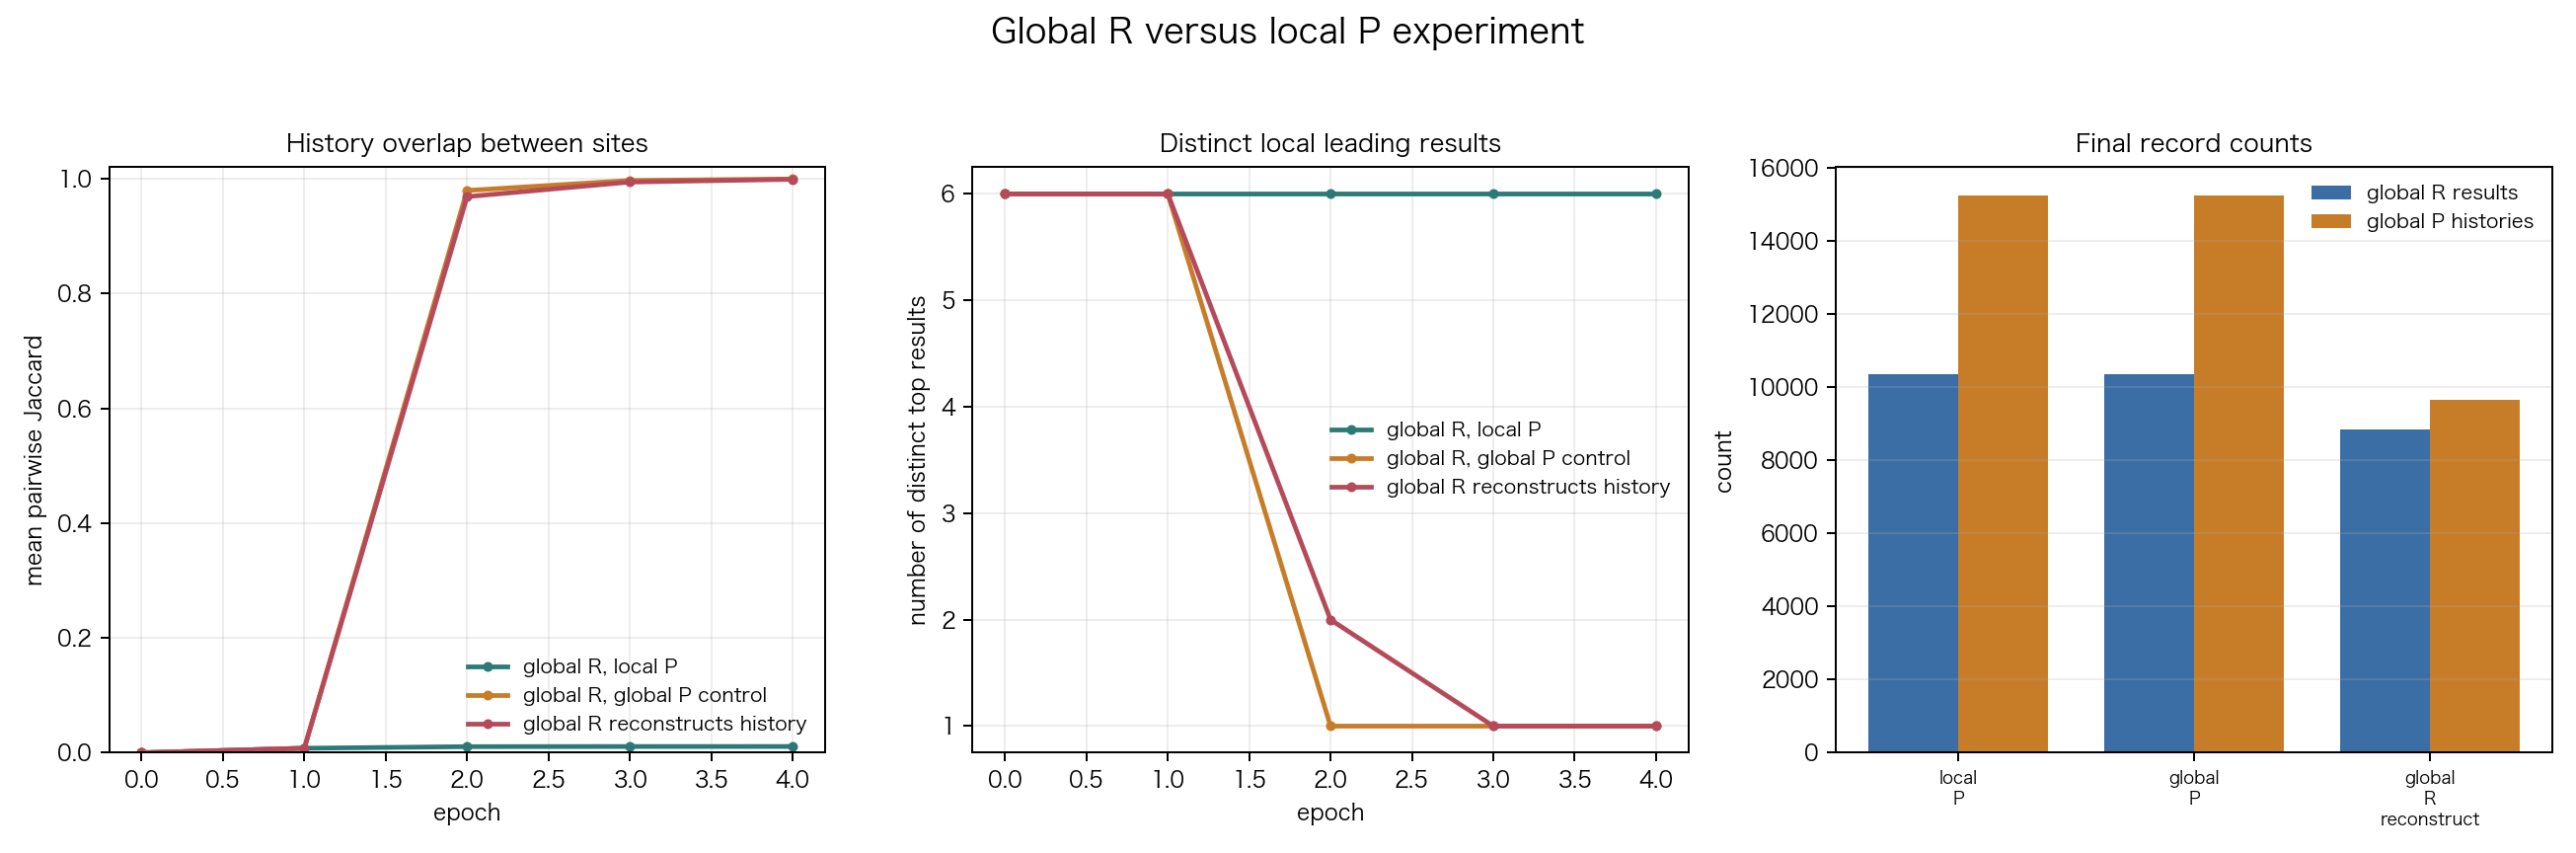

The script that saved this image:
#!/usr/bin/env python3
# -*- coding: utf-8 -*-
"""
Global result layer R and local history layer P
==============================================

This sandbox tests the conjecture:

    R is global
    P is local

There are several local sites. Each site has its own history library P_i.
The result layer R is always global in the main scenarios.

At every epoch, each active history h in a site produces all balanced
extensions e up to period L. The new history h+e is recorded locally in P_i,
and its cyclic result is recorded in the global R.

The scenarios differ only in how a site rebuilds its active library:

    local_P:
        rebuild from its own local P_i

    global_P:
        rebuild from the union of all histories

    global_R_reconstruct:
        rebuild from one global canonical history for each result in R

No probabilities or mutation rates are used.

Run:
    python3 simulations/zero_sum_global_R_local_P.py
"""
from __future__ import annotations

import json
import math
import os
import tempfile
from collections import Counter
from dataclasses import dataclass
from itertools import combinations
from pathlib import Path

os.environ.setdefault(
    "MPLCONFIGDIR",
    os.path.join(tempfile.gettempdir(), "mpl-zero-sum"),
)

import matplotlib

matplotlib.use("Agg")
import matplotlib.pyplot as plt
import numpy as np

try:
    from simulations.zero_sum_cycle_evolution import canonical_cycle
except ModuleNotFoundError:
    from zero_sum_cycle_evolution import canonical_cycle


ROOT = Path(__file__).resolve().parents[1]
OUT_JSON = ROOT / "simulations" / "zero_sum_global_R_local_P_results.json"
OUT_PNG = ROOT / "simulations" / "zero_sum_global_R_local_P.png"

LAYER_LIFETIME = 4
EPOCHS = 4
INITIAL_HISTORIES = (
    "+-",
    "++--",
    "+-+-+-",
    "++-+--",
    "+++---",
    "++--++--",
)

INITIALIZATION_MODES = {
    "distinct": INITIAL_HISTORIES,
    "shared": ("+-",) * len(INITIAL_HISTORIES),
    "one_local_variant": ("+-",) * (len(INITIAL_HISTORIES) - 1)
    + ("++--",),
}


@dataclass(frozen=True)
class Scenario:
    name: str
    rebuild_rule: str
    label: str


SCENARIOS = (
    Scenario(
        name="local_P",
        rebuild_rule="local_P",
        label="global R, local P",
    ),
    Scenario(
        name="global_P",
        rebuild_rule="global_P",
        label="global R, global P control",
    ),
    Scenario(
        name="global_R_reconstruct",
        rebuild_rule="global_R_reconstruct",
        label="global R reconstructs history",
    ),
)


def word_from_string(text: str) -> tuple[int, ...]:
    word = tuple(1 if char == "+" else -1 for char in text)
    if sum(word) != 0:
        raise ValueError(f"history is not zero-sum: {text}")
    return word


def word_to_string(word: tuple[int, ...]) -> str:
    if not word:
        return "0"
    return "".join("+" if value == 1 else "-" for value in word)


def balanced_words(period: int) -> tuple[tuple[int, ...], ...]:
    words = []
    for positions in combinations(range(period), period // 2):
        positive = set(positions)
        words.append(
            tuple(
                1 if index in positive else -1
                for index in range(period)
            )
        )
    return tuple(words)


def jaccard(left: set[tuple[int, ...]], right: set[tuple[int, ...]]) -> float:
    if not left and not right:
        return 1.0
    union = left | right
    if not union:
        return 1.0
    return len(left & right) / len(union)


def mean_pairwise_overlap(libraries: list[set[tuple[int, ...]]]) -> float:
    values = []
    for left in range(len(libraries)):
        for right in range(left + 1, len(libraries)):
            values.append(jaccard(libraries[left], libraries[right]))
    return float(np.mean(values)) if values else 1.0


def shannon_counts(counter: Counter) -> float:
    total = float(sum(counter.values()))
    if total <= 0.0:
        return 0.0
    probabilities = np.asarray(list(counter.values()), dtype=float) / total
    probabilities = probabilities[probabilities > 0.0]
    value = float(-np.sum(probabilities * np.log(probabilities)))
    return 0.0 if abs(value) < 1.0e-15 else value


def top_result(
    histories: set[tuple[int, ...]],
) -> tuple[str, int]:
    counter = Counter(canonical_cycle(history) for history in histories)
    if not counter:
        return "", 0
    result, _ = counter.most_common(1)[0]
    return word_to_string(result), len(counter)


def simulate(
    scenario: Scenario,
    extensions: tuple[tuple[int, ...], ...],
    initial_histories: tuple[str, ...] = INITIAL_HISTORIES,
) -> dict[str, object]:
    local_histories = [
        {word_from_string(initial)}
        for initial in initial_histories
    ]
    active_histories = [
        set(local_histories[index])
        for index in range(len(initial_histories))
    ]

    global_results: set[tuple[int, ...]] = set()
    global_histories: set[tuple[int, ...]] = set()
    representative_history: dict[tuple[int, ...], tuple[int, ...]] = {}

    snapshots = []
    for epoch in range(EPOCHS + 1):
        local_overlap = mean_pairwise_overlap(local_histories)
        active_overlap = mean_pairwise_overlap(active_histories)
        top_results = [
            top_result(histories)
            for histories in local_histories
        ]
        distinct_top_results = len({item[0] for item in top_results if item[0]})

        snapshots.append(
            {
                "epoch": epoch,
                "global_results": len(global_results),
                "global_histories": len(global_histories),
                "local_history_overlap": local_overlap,
                "active_history_overlap": active_overlap,
                "distinct_top_results": distinct_top_results,
                "local_history_sizes": [
                    len(histories) for histories in local_histories
                ],
                "top_results": [item[0] for item in top_results],
            }
        )

        if epoch == EPOCHS:
            break

        produced_per_site = []
        for site, active in enumerate(active_histories):
            produced = set()
            for history in active:
                for extension in extensions:
                    child = history + extension
                    produced.add(child)
                    result = canonical_cycle(child)
                    global_results.add(result)
                    representative_history.setdefault(result, child)
            local_histories[site].update(produced)
            global_histories.update(produced)
            produced_per_site.append(produced)

        if scenario.rebuild_rule == "local_P":
            active_histories = [
                set(local_histories[index])
                for index in range(len(local_histories))
            ]
        elif scenario.rebuild_rule == "global_P":
            active_histories = [
                set(global_histories)
                for _ in range(len(local_histories))
            ]
        elif scenario.rebuild_rule == "global_R_reconstruct":
            reconstruction = set(representative_history.values())
            active_histories = [
                set(reconstruction)
                for _ in range(len(local_histories))
            ]
        else:
            raise ValueError(f"unknown rebuild rule: {scenario.rebuild_rule}")

    final = snapshots[-1]
    return {
        "scenario": scenario.name,
        "label": scenario.label,
        "epochs": EPOCHS,
        "layer_lifetime": LAYER_LIFETIME,
        "initial_histories": list(initial_histories),
        "snapshots": snapshots,
        "final_global_results": final["global_results"],
        "final_global_histories": final["global_histories"],
        "final_local_history_overlap": final["local_history_overlap"],
        "final_active_overlap": final["active_history_overlap"],
        "final_distinct_top_results": final["distinct_top_results"],
        "final_local_history_sizes": final["local_history_sizes"],
        "final_top_results": final["top_results"],
    }


def make_plot(runs: list[dict[str, object]]) -> None:
    plt.rcParams.update(
        {
            "font.size": 9,
            "axes.titlesize": 10,
            "axes.labelsize": 9,
            "legend.fontsize": 8,
            "axes.unicode_minus": False,
        }
    )
    fig, axes = plt.subplots(1, 3, figsize=(14.5, 4.8))
    colors = {
        "local_P": "#2B7A78",
        "global_P": "#C77C28",
        "global_R_reconstruct": "#B44A5A",
    }

    for run in runs:
        epochs = [snapshot["epoch"] for snapshot in run["snapshots"]]
        axes[0].plot(
            epochs,
            [snapshot["local_history_overlap"] for snapshot in run["snapshots"]],
            linewidth=1.9,
            color=colors[run["scenario"]],
            marker="o",
            markersize=3,
            label=run["label"],
        )
    axes[0].set_ylim(0.0, 1.02)
    axes[0].set_title("History overlap between sites")
    axes[0].set_xlabel("epoch")
    axes[0].set_ylabel("mean pairwise Jaccard")
    axes[0].grid(alpha=0.22)
    axes[0].legend(frameon=False)

    for run in runs:
        epochs = [snapshot["epoch"] for snapshot in run["snapshots"]]
        axes[1].plot(
            epochs,
            [snapshot["distinct_top_results"] for snapshot in run["snapshots"]],
            linewidth=1.9,
            color=colors[run["scenario"]],
            marker="o",
            markersize=3,
            label=run["label"],
        )
    axes[1].set_title("Distinct local leading results")
    axes[1].set_xlabel("epoch")
    axes[1].set_ylabel("number of distinct top results")
    axes[1].grid(alpha=0.22)
    axes[1].legend(frameon=False)

    labels = []
    global_results = []
    global_histories = []
    for run in runs:
        labels.append(run["scenario"].replace("_", "\n"))
        global_results.append(run["final_global_results"])
        global_histories.append(run["final_global_histories"])
    x = np.arange(len(labels))
    width = 0.38
    axes[2].bar(
        x - width / 2,
        global_results,
        width=width,
        label="global R results",
        color="#3A6EA5",
    )
    axes[2].bar(
        x + width / 2,
        global_histories,
        width=width,
        label="global P histories",
        color="#C77C28",
    )
    axes[2].set_xticks(x)
    axes[2].set_xticklabels(labels, fontsize=7)
    axes[2].set_title("Final record counts")
    axes[2].set_ylabel("count")
    axes[2].grid(axis="y", alpha=0.22)
    axes[2].legend(frameon=False)

    fig.suptitle("Global R versus local P experiment", fontsize=14)
    fig.tight_layout(rect=(0, 0, 1, 0.94))
    fig.savefig(OUT_PNG, dpi=180)
    plt.close(fig)


def main() -> None:
    extensions = tuple(
        word
        for period in range(2, LAYER_LIFETIME + 1, 2)
        for word in balanced_words(period)
    )
    runs = [simulate(scenario, extensions) for scenario in SCENARIOS]
    initialization_controls = {
        mode: [
            simulate(scenario, extensions, starts)
            for scenario in SCENARIOS
        ]
        for mode, starts in INITIALIZATION_MODES.items()
    }
    make_plot(runs)

    payload = {
        "model": {
            "sites": len(INITIAL_HISTORIES),
            "initial_histories": list(INITIAL_HISTORIES),
            "layer_lifetime": LAYER_LIFETIME,
            "epochs": EPOCHS,
            "extensions": len(extensions),
            "probabilities": "none",
            "mutations": "none",
            "rules": {
                scenario.name: scenario.label for scenario in SCENARIOS
            },
            "note": (
                "R is global in all main scenarios. The only difference is "
                "whether a site rebuilds from local P, global P, or a global "
                "canonical history reconstructed from R."
            ),
        },
        "runs": runs,
        "initialization_controls": initialization_controls,
    }
    OUT_JSON.write_text(
        json.dumps(payload, ensure_ascii=False, indent=2),
        encoding="utf-8",
    )

    print("global R / local P experiment")
    for run in runs:
        print(
            f"{run['scenario']:>22}  "
            f"R={run['final_global_results']:>4}  "
            f"P={run['final_global_histories']:>5}  "
            f"history_overlap={run['final_local_history_overlap']:.3f}  "
            f"top_result_choices={run['final_distinct_top_results']}  "
            f"tops={run['final_top_results']}"
        )
    print("\ninitialization controls")
    for mode, control_runs in initialization_controls.items():
        for run in control_runs:
            print(
                f"{mode:>18}  {run['scenario']:>22}  "
                f"history_overlap={run['final_local_history_overlap']:.3f}  "
                f"top_result_choices={run['final_distinct_top_results']}  "
                f"tops={run['final_top_results']}"
            )
    print(f"\nplot: {OUT_PNG}")
    print(f"json: {OUT_JSON}")


if __name__ == "__main__":
    main()
